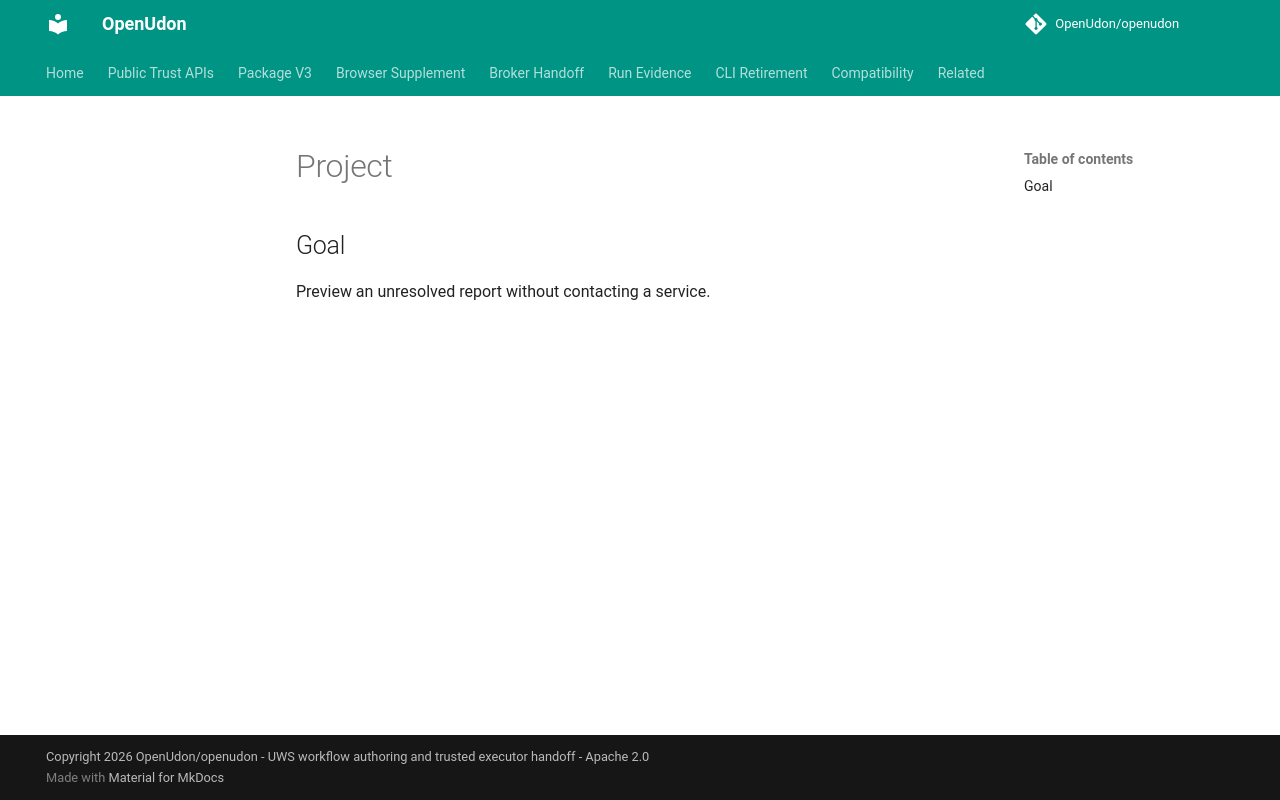

repository: OpenUdon/openudon · page: examples/simulation/v1/example/project/index.html · generator: mkdocs

# Project

## Goal
Preview an unresolved report without contacting a service.
